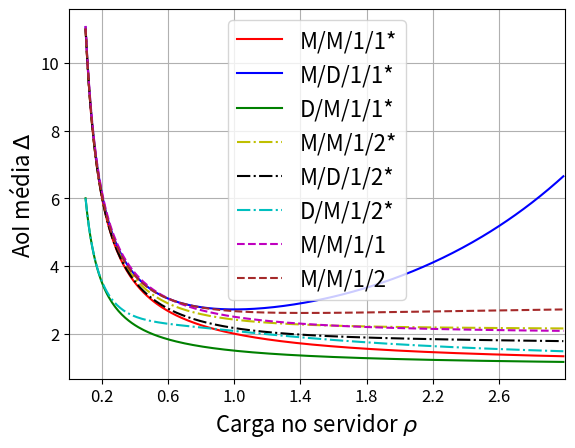

Recreate this plot in Python.
import numpy as np
import matplotlib.pyplot as plt

def calc_mm1_PS(ro, mu):
    return (1/mu) * (1 + 1/ro)

def calc_dm1_PS(ro, mu):
    return (1/mu) * (1 + 1/(2*ro))

def calc_md1_PS(ro, mu):
     return (1/mu) * (np.exp(ro) / ro)

def calc_mm1_PW(ro, mu):
    return (1/mu) * (1 + 1/ro + ( (ro**2)*(1+3*ro+ro**2) ) / ( (1+ro+ro**2)*(1+ro)**2 ) )

def calc_dm1_PW(ro, mu):
    return (1/mu) * ( 1/(2*ro) + ( 1 / ( 1- ( (1/ro)*np.exp(-(1/ro)) ) ) ) )

def calc_md1_PW(ro, mu):
    return (1/mu) * ( ( ( 1/(1+ro*np.exp(ro)) ) * (1/2 + 1/ro) ) + ( (np.exp(ro) - (1+ro) ) / (ro*np.exp(ro)) ) + 3/2 )

def calc_mm1_1_NP(ro, mu):
    return (1/mu) * (1 + 1/ro + ro/(1+ro))

def calc_mm1_2_NP(ro, mu):
    return (1/mu) * (1 + 1/ro + (2*ro**2)/(1+ro+ro**2))

RO = list(np.arange(0.1, 3, 0.01))
mu = 1

mm1_PS = {}
md1_PS = {}
dm1_PS = {}
mm1_PW = {}
md1_PW = {}
dm1_PW = {}
mm1_1_NP = {}
mm1_2_NP = {}

for ro in RO:
    mm1_PS[ro] = calc_mm1_PS(ro, mu)
    md1_PS[ro] = calc_md1_PS(ro, mu)
    dm1_PS[ro] = calc_dm1_PS(ro, mu)
    mm1_PW[ro] = calc_mm1_PW(ro, mu)
    md1_PW[ro] = calc_md1_PW(ro, mu)
    dm1_PW[ro] = calc_dm1_PW(ro, mu)
    mm1_1_NP[ro] = calc_mm1_1_NP(ro, mu)
    mm1_2_NP[ro] = calc_mm1_2_NP(ro, mu)


x = RO
fig, ax = plt.subplots()
ax.plot(x, mm1_PS.values(), 'r-', markersize=7, label='M/M/1/1*')
ax.plot(x, md1_PS.values(), 'b-', markersize=7, label="M/D/1/1*")
ax.plot(x, dm1_PS.values(), 'g-', markersize=7, label="D/M/1/1*")
ax.plot(x, mm1_PW.values(), 'y-.', markersize=7, label='M/M/1/2*')
ax.plot(x, md1_PW.values(), 'k-.', markersize=7, label="M/D/1/2*")
ax.plot(x, dm1_PW.values(), 'c-.', markersize=7, label="D/M/1/2*")
ax.plot(x, mm1_1_NP.values(), 'm--', markersize=7, label="M/M/1/1")
ax.plot(x, mm1_2_NP.values(), color='brown', linestyle='dashed', markersize=7, label="M/M/1/2")

ax.set_xlabel(r'Carga no servidor $\rho$', fontsize=16)
ax.set_ylabel('AoI média $\Delta$', fontsize=16)
ax.tick_params(axis='x', labelsize=12)
ax.tick_params(axis='y', labelsize=12)
ax.legend(fontsize=16, loc='upper center')
ax.set_xlim(0, 3)
ax.set_xticks(list(np.arange(0.2, 3, 0.4)))
ax.grid(True)
plt.show()